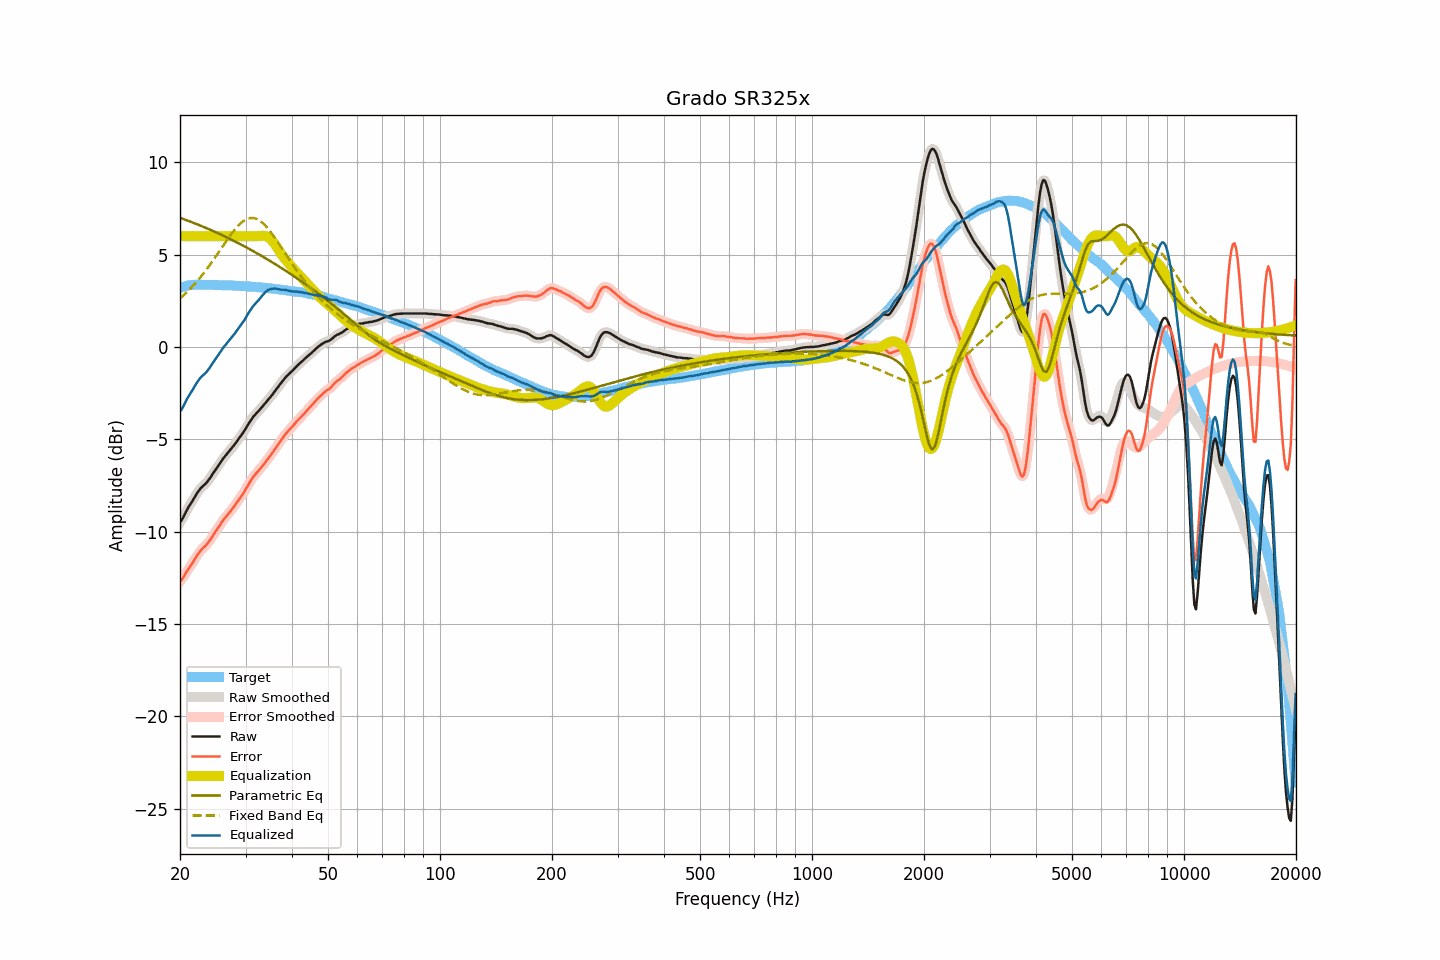

Values plotted in this chart, from the file beside it:
frequency, raw, smoothed, error, error_smoothed, equalization, parametric_eq, fixed_band_eq, equalized_raw, equalized_smoothed, target
20.00, -9.49, -9.51, -12.69, -12.71, 6.00, 6.99, 2.63, -3.49, -3.51, 3.20
20.20, -9.38, -9.36, -12.61, -12.59, 6.00, 6.96, 2.71, -3.38, -3.36, 3.23
20.40, -9.23, -9.21, -12.49, -12.47, 6.00, 6.93, 2.78, -3.23, -3.21, 3.26
20.61, -9.05, -9.06, -12.33, -12.34, 6.00, 6.90, 2.86, -3.05, -3.06, 3.28
20.81, -8.88, -8.88, -12.18, -12.19, 6.00, 6.87, 2.95, -2.88, -2.88, 3.31
21.02, -8.72, -8.72, -12.06, -12.05, 6.00, 6.83, 3.03, -2.72, -2.72, 3.34
21.23, -8.58, -8.58, -11.92, -11.93, 6.00, 6.80, 3.12, -2.58, -2.58, 3.35
21.44, -8.44, -8.44, -11.79, -11.79, 6.00, 6.77, 3.21, -2.44, -2.44, 3.35
21.66, -8.30, -8.30, -11.67, -11.66, 6.00, 6.73, 3.30, -2.30, -2.30, 3.36
21.87, -8.15, -8.15, -11.51, -11.52, 6.00, 6.70, 3.40, -2.15, -2.15, 3.36
22.09, -8.01, -8.01, -11.38, -11.38, 6.00, 6.67, 3.49, -2.01, -2.01, 3.37
22.31, -7.87, -7.87, -11.24, -11.24, 6.00, 6.63, 3.60, -1.87, -1.87, 3.37
22.54, -7.75, -7.75, -11.12, -11.12, 6.00, 6.60, 3.70, -1.75, -1.75, 3.37
22.76, -7.64, -7.65, -11.01, -11.01, 6.00, 6.56, 3.80, -1.64, -1.65, 3.37
22.99, -7.56, -7.56, -10.92, -10.92, 6.00, 6.52, 3.91, -1.56, -1.56, 3.36
23.22, -7.48, -7.48, -10.84, -10.84, 6.00, 6.49, 4.02, -1.48, -1.48, 3.36
23.45, -7.40, -7.40, -10.76, -10.75, 6.00, 6.45, 4.14, -1.40, -1.40, 3.36
23.69, -7.30, -7.30, -10.66, -10.66, 6.00, 6.41, 4.25, -1.30, -1.30, 3.36
23.92, -7.18, -7.18, -10.54, -10.54, 6.00, 6.38, 4.37, -1.18, -1.18, 3.36
24.16, -7.06, -7.05, -10.43, -10.42, 6.00, 6.34, 4.49, -1.06, -1.05, 3.37
24.40, -6.92, -6.92, -10.28, -10.28, 6.00, 6.30, 4.61, -0.92, -0.92, 3.37
24.65, -6.79, -6.79, -10.15, -10.15, 6.00, 6.26, 4.74, -0.79, -0.79, 3.35
24.89, -6.66, -6.66, -10.01, -10.01, 6.00, 6.22, 4.86, -0.66, -0.66, 3.35
25.14, -6.53, -6.53, -9.88, -9.88, 6.00, 6.18, 4.99, -0.53, -0.53, 3.35
25.39, -6.41, -6.40, -9.76, -9.76, 6.00, 6.14, 5.12, -0.41, -0.40, 3.35
25.65, -6.28, -6.28, -9.63, -9.63, 6.00, 6.10, 5.25, -0.28, -0.28, 3.35
25.91, -6.15, -6.15, -9.49, -9.50, 6.00, 6.06, 5.38, -0.15, -0.15, 3.34
26.16, -6.03, -6.03, -9.37, -9.37, 6.00, 6.02, 5.51, -0.03, -0.03, 3.34
26.43, -5.92, -5.92, -9.26, -9.25, 6.00, 5.98, 5.63, 0.08, 0.08, 3.34
26.69, -5.81, -5.81, -9.15, -9.15, 6.00, 5.94, 5.76, 0.19, 0.19, 3.34
26.96, -5.71, -5.71, -9.05, -9.05, 6.00, 5.90, 5.89, 0.29, 0.29, 3.33
27.23, -5.61, -5.61, -8.94, -8.94, 6.00, 5.85, 6.01, 0.39, 0.39, 3.33
27.50, -5.50, -5.50, -8.83, -8.83, 6.00, 5.81, 6.13, 0.50, 0.50, 3.33
27.77, -5.39, -5.39, -8.71, -8.71, 6.00, 5.77, 6.24, 0.61, 0.61, 3.32
28.05, -5.28, -5.28, -8.60, -8.59, 6.00, 5.72, 6.35, 0.72, 0.72, 3.32
28.33, -5.16, -5.16, -8.47, -8.47, 6.00, 5.68, 6.45, 0.84, 0.84, 3.31
28.62, -5.04, -5.04, -8.35, -8.35, 6.00, 5.63, 6.55, 0.96, 0.96, 3.31
28.90, -4.92, -4.92, -8.22, -8.22, 6.00, 5.59, 6.64, 1.08, 1.08, 3.30
29.19, -4.80, -4.80, -8.09, -8.10, 6.00, 5.54, 6.72, 1.20, 1.20, 3.29
29.48, -4.68, -4.68, -7.98, -7.97, 6.00, 5.50, 6.79, 1.32, 1.32, 3.30
29.78, -4.55, -4.55, -7.84, -7.84, 6.00, 5.45, 6.85, 1.45, 1.45, 3.29
30.08, -4.40, -4.40, -7.69, -7.69, 6.00, 5.40, 6.90, 1.60, 1.60, 3.29
30.38, -4.26, -4.26, -7.54, -7.54, 6.00, 5.36, 6.94, 1.74, 1.74, 3.28
30.68, -4.11, -4.11, -7.38, -7.39, 6.00, 5.31, 6.97, 1.89, 1.89, 3.27
30.99, -3.98, -3.98, -7.24, -7.24, 6.00, 5.26, 6.98, 2.02, 2.02, 3.26
31.30, -3.85, -3.85, -7.11, -7.11, 6.00, 5.21, 6.98, 2.15, 2.15, 3.26
31.61, -3.74, -3.74, -7.00, -6.99, 6.00, 5.17, 6.98, 2.26, 2.26, 3.26
31.93, -3.64, -3.64, -6.89, -6.89, 6.00, 5.12, 6.95, 2.36, 2.36, 3.25
32.24, -3.55, -3.55, -6.78, -6.79, 6.00, 5.07, 6.92, 2.45, 2.45, 3.23
32.57, -3.46, -3.46, -6.69, -6.69, 6.01, 5.02, 6.87, 2.55, 2.55, 3.23
32.89, -3.36, -3.36, -6.59, -6.58, 6.02, 4.97, 6.81, 2.66, 2.65, 3.23
33.22, -3.26, -3.26, -6.47, -6.48, 6.02, 4.92, 6.74, 2.76, 2.76, 3.21
33.55, -3.16, -3.16, -6.37, -6.37, 6.02, 4.87, 6.67, 2.86, 2.87, 3.21
33.89, -3.05, -3.05, -6.25, -6.25, 6.01, 4.81, 6.58, 2.96, 2.96, 3.20
34.23, -2.94, -2.94, -6.14, -6.14, 5.98, 4.76, 6.48, 3.04, 3.03, 3.20
34.57, -2.84, -2.84, -6.02, -6.02, 5.93, 4.71, 6.38, 3.09, 3.09, 3.18
34.92, -2.74, -2.74, -5.91, -5.91, 5.87, 4.66, 6.27, 3.13, 3.13, 3.17
35.27, -2.63, -2.63, -5.80, -5.79, 5.78, 4.61, 6.15, 3.15, 3.15, 3.17
35.62, -2.52, -2.52, -5.67, -5.67, 5.68, 4.55, 6.03, 3.16, 3.16, 3.15
35.97, -2.40, -2.40, -5.54, -5.54, 5.56, 4.50, 5.91, 3.16, 3.16, 3.14
... 635 more rows
